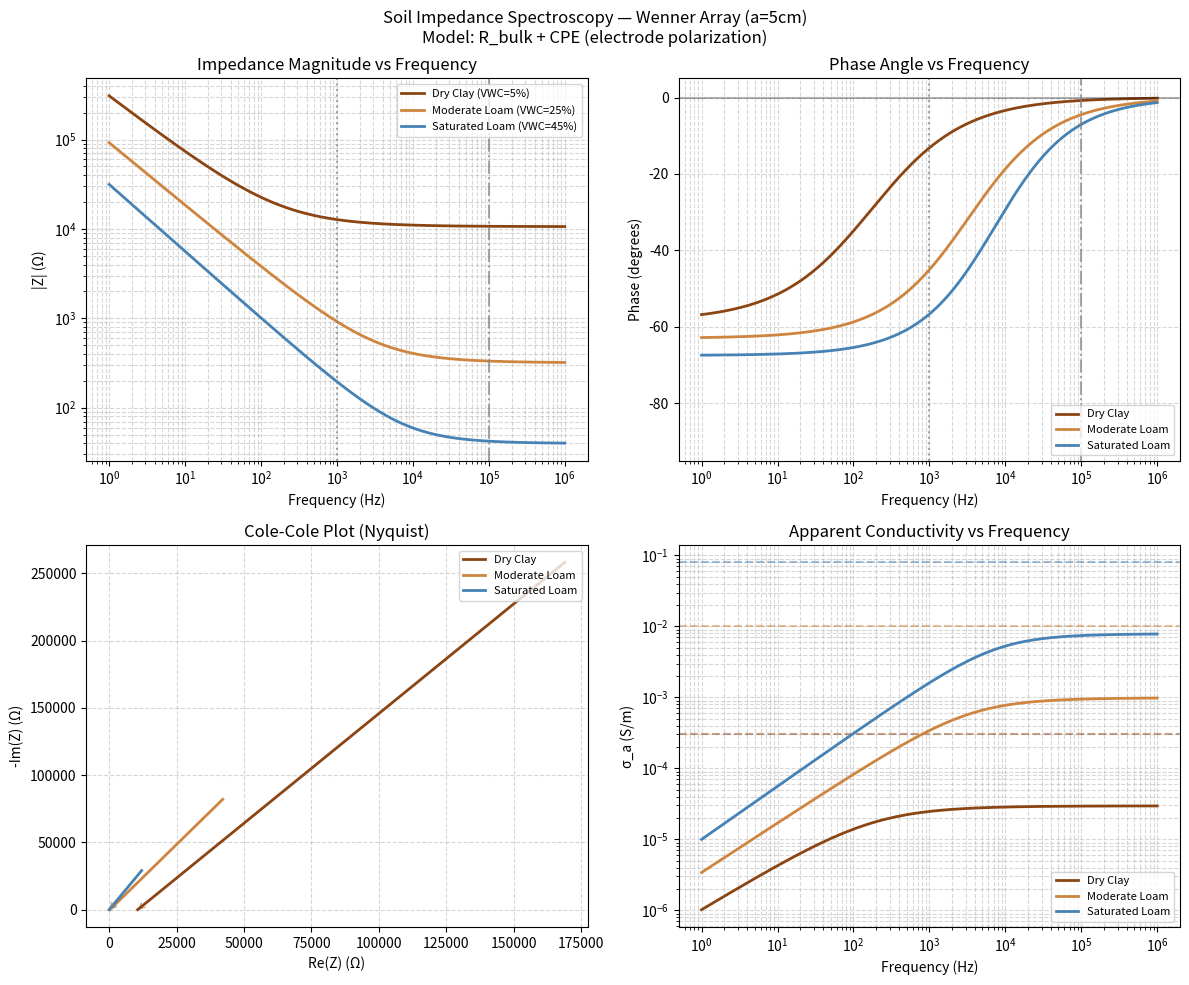

The matplotlib source for this figure:
import numpy as np
import matplotlib.pyplot as plt
from matplotlib.ticker import LogLocator

# =============================================================================
# SOIL IMPEDANCE SPECTROSCOPY MODEL
# =============================================================================
# Physical constants
epsilon_0 = 8.854e-12  # F/m

# =============================================================================
# SOIL STATE DEFINITIONS
# =============================================================================
# For agricultural soil impedance spectroscopy, the dominant effect at low
# frequencies is electrode polarization (modeled as a Constant Phase Element).
# At high frequencies (>100 kHz), bulk dielectric properties dominate.

soil_states = {
    "dry_clay": {
        "vwc": 0.05,           # volumetric water content
        "sigma_bulk": 0.0003,  # S/m (very low conductivity)
        "rho_bulk": 3333,      # Ohm.m
        "epsilon_r": 10,       # relative permittivity
        "cpe_Q": 1e-6,         # CPE coefficient
        "cpe_alpha": 0.65,     # CPE exponent (0.5-0.8 typical)
        "color": "#8B4513",    # saddle brown
    },
    "moderate_loam": {
        "vwc": 0.25,
        "sigma_bulk": 0.01,    # S/m
        "rho_bulk": 100,       # Ohm.m
        "epsilon_r": 20,
        "cpe_Q": 3e-6,
        "cpe_alpha": 0.70,
        "color": "#CD853F",    # peru
    },
    "saturated_loam": {
        "vwc": 0.45,
        "sigma_bulk": 0.08,    # S/m
        "rho_bulk": 12.5,      # Ohm.m
        "epsilon_r": 30,
        "cpe_Q": 8e-6,
        "cpe_alpha": 0.75,
        "color": "#4682B4",    # steel blue
    },
}

# Wenner array geometric factor
a = 0.05  # 5 cm electrode spacing
K_g = 2 * np.pi * a  # ~0.314 m

def R_from_rho(rho, K_g):
    """Convert resistivity to resistance for Wenner array."""
    return rho / K_g

def z_bulk_resistive(freq, rho, K_g):
    """Purely resistive bulk soil impedance."""
    R = rho / K_g
    return R + 0j

def z_cpe(freq, Q, alpha):
    """Constant Phase Element impedance.
    Z_CPE = 1 / (Q * (j*omega)^alpha)
    """
    omega = 2 * np.pi * freq
    # (j*omega)^alpha = omega^alpha * (cos(alpha*pi/2) + j*sin(alpha*pi/2))
    mag = omega ** alpha
    phase_factor = np.exp(1j * alpha * np.pi / 2)
    return 1 / (Q * mag * phase_factor)

def z_soil(freq, state):
    """Total soil impedance: bulk resistance in series with CPE (electrode polarization).
    
    In a 4-electrode Wenner measurement:
    - Current electrodes inject I
    - Potential electrodes measure V
    - The CPE effect appears in series with the bulk
    """
    s = soil_states[state]
    R_bulk = s["rho_bulk"] / K_g
    Z_cpe = z_cpe(freq, s["cpe_Q"], s["cpe_alpha"])
    
    # Series combination: Z_total = R_bulk + Z_CPE
    # At low freq, Z_CPE dominates (large phase)
    # At high freq, Z_CPE becomes small, R_bulk dominates
    return R_bulk + Z_cpe

# =============================================================================
# FREQUENCY SWEEP
# =============================================================================
freq = np.logspace(0, 6, 500)  # 1 Hz to 1 MHz

fig, axes = plt.subplots(2, 2, figsize=(12, 10))
fig.suptitle("Soil Impedance Spectroscopy — Wenner Array (a=5cm)\n" + 
             "Model: R_bulk + CPE (electrode polarization)", fontsize=12)

# --- Plot 1: |Z| vs frequency ---
ax1 = axes[0, 0]
for name, props in soil_states.items():
    Z = z_soil(freq, name)
    ax1.loglog(freq, np.abs(Z), color=props["color"], lw=2, 
               label=f"{name.replace('_', ' ').title()} (VWC={props['vwc']:.0%})")

ax1.set_xlabel("Frequency (Hz)")
ax1.set_ylabel("|Z| (Ω)")
ax1.set_title("Impedance Magnitude vs Frequency")
ax1.legend(loc="upper right", fontsize=8)
ax1.grid(True, which="both", ls="--", alpha=0.5)
ax1.axvline(1e3, color="gray", ls=":", alpha=0.7, label="1 kHz")
ax1.axvline(1e5, color="gray", ls="-.", alpha=0.7, label="100 kHz")

# --- Plot 2: Phase vs frequency ---
ax2 = axes[0, 1]
for name, props in soil_states.items():
    Z = z_soil(freq, name)
    phase_deg = np.angle(Z, deg=True)
    ax2.semilogx(freq, phase_deg, color=props["color"], lw=2,
                 label=f"{name.replace('_', ' ').title()}")

ax2.set_xlabel("Frequency (Hz)")
ax2.set_ylabel("Phase (degrees)")
ax2.set_title("Phase Angle vs Frequency")
ax2.set_ylim(-95, 5)
ax2.legend(loc="lower right", fontsize=8)
ax2.grid(True, which="both", ls="--", alpha=0.5)
ax2.axhline(0, color="black", ls="-", alpha=0.3)
ax2.axvline(1e3, color="gray", ls=":", alpha=0.7)
ax2.axvline(1e5, color="gray", ls="-.", alpha=0.7)

# --- Plot 3: Cole-Cole plot (Imag vs Real) ---
ax3 = axes[1, 0]
for name, props in soil_states.items():
    Z = z_soil(freq, name)
    # Plot -Im(Z) vs Re(Z) (standard electrochemistry convention)
    ax3.plot(np.real(Z), -np.imag(Z), color=props["color"], lw=2,
             label=f"{name.replace('_', ' ').title()}")
    # Mark direction: low freq → high freq
    ax3.annotate("", xy=(np.real(Z)[-1], -np.imag(Z)[-1]),
                xytext=(np.real(Z)[-50], -np.imag(Z)[-50]),
                arrowprops=dict(arrowstyle="->", color=props["color"], alpha=0.5))

ax3.set_xlabel("Re(Z) (Ω)")
ax3.set_ylabel("-Im(Z) (Ω)")
ax3.set_title("Cole-Cole Plot (Nyquist)")
ax3.legend(loc="upper right", fontsize=8)
ax3.grid(True, ls="--", alpha=0.5)

# --- Plot 4: Conductivity vs frequency ---
ax4 = axes[1, 1]
for name, props in soil_states.items():
    Z = z_soil(freq, name)
    # Apparent conductivity: sigma_a = K_g / |Z|
    sigma_a = K_g / np.abs(Z)
    ax4.loglog(freq, sigma_a, color=props["color"], lw=2,
               label=f"{name.replace('_', ' ').title()}")
    # True bulk conductivity (horizontal line)
    ax4.axhline(props["sigma_bulk"], color=props["color"], ls="--", alpha=0.5)

ax4.set_xlabel("Frequency (Hz)")
ax4.set_ylabel("σ_a (S/m)")
ax4.set_title("Apparent Conductivity vs Frequency")
ax4.legend(loc="lower right", fontsize=8)
ax4.grid(True, which="both", ls="--", alpha=0.5)

plt.tight_layout()
plt.savefig("soil_impedance_spectra.png", dpi=150, bbox_inches="tight")
print("✓ Saved: soil_impedance_spectra.png")

# =============================================================================
# NUMERICAL SUMMARY TABLE
# =============================================================================
print("\n" + "="*70)
print("IMPEDANCE VALUES AT KEY FREQUENCIES")
print("="*70)
print(f"{'State':<20} {'1 Hz':>12} {'1 kHz':>12} {'100 kHz':>12} {'1 MHz':>12}")
print("-"*70)

test_freqs = [1, 1e3, 1e5, 1e6]
for name, props in soil_states.items():
    vals = []
    for f in test_freqs:
        Z = z_soil(np.array([f]), name)[0]
        vals.append(f"|Z|={np.abs(Z):.1f} ∠{np.angle(Z, deg=True):.1f}°")
    print(f"{name.replace('_', ' '):<20} {vals[0]:>12} {vals[1]:>12} {vals[2]:>12} {vals[3]:>12}")

print("\n" + "="*70)
print("KEY INSIGHTS")
print("="*70)
print("""
1. LOW FREQ (<100 Hz):  Electrode polarization (CPE) dominates.
                        Phase → -90°, |Z| very large.
                        NOT measuring soil properties.

2. MID FREQ (1-10 kHz): Transition zone. Phase shifts rapidly.
                        |Z| reflects mixed bulk + electrode effects.
                        Used to extract CPE parameters (curve fitting).

3. HIGH FREQ (>100 kHz): Bulk soil dominates. Phase → 0°.
                         |Z| ≈ R_bulk = ρ/K_g.
                         Apparent conductivity σ_a → σ_bulk.
                         This is where you extract TRUE soil properties.

4. MOISTURE SENSITIVITY: At 1 MHz, |Z| spans ~10× (100Ω to 1000Ω)
                         across the three states.
                         → Excellent dynamic range for measurement.

5. DESIGN IMPLICATION: Your excitation sweep should prioritize:
   - 1 kHz: Extract CPE parameters (for electrode correction)
   - 100 kHz - 1 MHz: Extract bulk ρ → infer moisture
   - Phase at multiple frequencies: Separate σ_bulk from ε_r
""")
